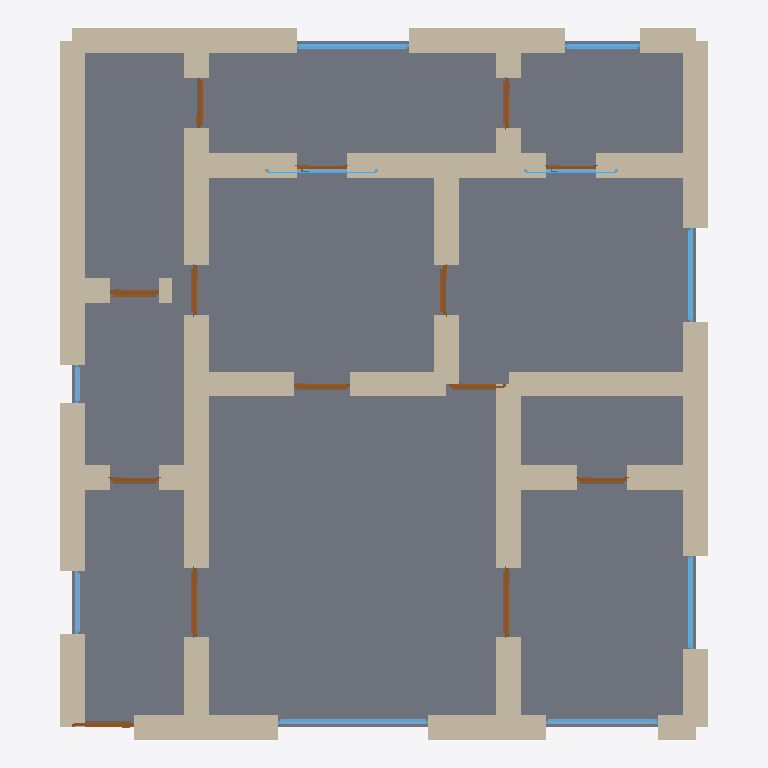
Plan cut of the same IFC building model at storey 'Ground Floor' (level 0.00 m, cut at 1.40 m), seen from above with north up, elements coloured by IFC class: 40 walls (beige), 14 doors (brown), 10 windows (light blue), 1 slab (grey). Cut surfaces are drawn darker.
Extent 10.4 m × 11.4 m × 2.8 m (x, y, z). Storeys (1): Ground Floor at 0.00 m. Elements (65): 40 IfcWall, 14 IfcDoor, 10 IfcWindow, 1 IfcSlab.

HEADER;
FILE_DESCRIPTION(('ViewDefinition[DesignTransferView]'),'2;1');
FILE_NAME('/dev/null','2026-05-05T15:16:02+05:30',(''),(''),'IfcOpenShell 0.8.5','IfcOpenShell 0.8.5','Nobody');
FILE_SCHEMA(('IFC4'));
ENDSEC;
DATA;
#1=IFCPROJECT('1Ag$Ickgv4GwSeOUSOTb3N',$,'A Hebden Bridge Yorkshire stone 3-bed cottage — typical 110 ',$,$,$,$,(#10),#5);
#12=IFCSITE('0qkypl1fbFTOdqdE570FM5',$,'Site',$,$,$,$,$,$,$,$,$,$,$);
#13=IFCBUILDING('2g$7t56nj4zwHRc2Nk6Dq$',$,'Building',$,$,$,$,$,$,$,$,$);
#16=IFCBUILDINGSTOREY('0LTl4Qnrj3FBImSCXJuLg5',$,'Ground Floor',$,$,#22,$,$,$,$);
#2905=IFCSLAB('1T2m$_9$51chgTK3pWknKM',$,'Floor',$,$,#2922,#2917,$,.FLOOR.);
#222=IFCWALL('0a4dmZBNP97PvAb1eb5SYe',$,'Exterior Wall',$,$,#243,#238,$,$);
#112=IFCWALL('1PEw9f$h95NBorpZvHpESz',$,'Exterior Wall',$,$,#133,#128,$,$);
#200=IFCWALL('3ZMNkrKGj0teRIRm9uzH$b',$,'Exterior Wall',$,$,#221,#216,$,$);
#134=IFCWALL('3Cmy2lVb98mB28lAagu7P6',$,'Exterior Wall',$,$,#155,#150,$,$);
#244=IFCWALL('2sVXFCjafFkRIhxaWfu713',$,'Exterior Wall',$,$,#265,#260,$,$);
#552=IFCWALL('1SyuWO6kj35hYg4ZWjeP_p',$,'Interior Wall',$,$,#573,#568,$,$);
#178=IFCWALL('1lo31CP4P6j9KyAzJOJ$qa',$,'Exterior Wall',$,$,#199,#194,$,$);
#23=IFCWALL('0cZ2j7JSP2Oh7UMeDLsbwI',$,'Exterior Wall',$,$,#45,#39,$,$);
#46=IFCWALL('0Z0jCFFwX2yABbnEi3qhOF',$,'Exterior Wall',$,$,#67,#62,$,$);
#662=IFCWALL('289Yv6sML09wMsQaFaiDkW',$,'Interior Wall',$,$,#683,#678,$,$);
#706=IFCWALL('2rBDGTp51F6O0yHbHBOH13',$,'Interior Wall',$,$,#727,#722,$,$);
#728=IFCWALL('2WevUtWzb7AvDN62_LJe2k',$,'Interior Wall',$,$,#749,#744,$,$);
#420=IFCWALL('3n79N7$3T708BWvrgGPNjg',$,'Interior Wall',$,$,#441,#436,$,$);
#442=IFCWALL('12EFv98L50$8zVgANiiOI2',$,'Interior Wall',$,$,#463,#458,$,$);
#684=IFCWALL('3z$9FeIar06fEHGcJvE1yZ',$,'Interior Wall',$,$,#705,#700,$,$);
#266=IFCWALL('0AJCRielvAmAil3Ths3fdy',$,'Exterior Wall',$,$,#287,#282,$,$);
#398=IFCWALL('0jc0AySynFBRQZdgalhO40',$,'Interior Wall',$,$,#419,#414,$,$);
#464=IFCWALL('1QgNTwcJb1wBICKZ16Sv_1',$,'Interior Wall',$,$,#485,#480,$,$);
#486=IFCWALL('0nZm7OY797qfA3lFq2vZms',$,'Interior Wall',$,$,#507,#502,$,$);
#772=IFCWALL('2vOt5ufwLAZAbhC4nD$x2P',$,'Interior Wall',$,$,#793,#788,$,$);
#310=IFCWALL('0qStVMox95lQLC0sLHEK88',$,'Interior Wall',$,$,#331,#326,$,$);
#288=IFCWALL('0tPINrSx92QvLUKKcgxagG',$,'Interior Wall',$,$,#309,#304,$,$);
#376=IFCWALL('2vVZTU7hbBtg$A$lIcvh7d',$,'Interior Wall',$,$,#397,#392,$,$);
#90=IFCWALL('1oTILL8P1AYBBT5T7hQxoO',$,'Exterior Wall',$,$,#111,#106,$,$);
#574=IFCWALL('3vx_o5rCr9gPI_ZrNc9Xt4',$,'Interior Wall',$,$,#595,#590,$,$);
#640=IFCWALL('3f4QQ9rdzFjxj1yZx_koDY',$,'Interior Wall',$,$,#661,#656,$,$);
#750=IFCWALL('2tjX2heAj3aQHCHN4bDWqT',$,'Interior Wall',$,$,#771,#766,$,$);
#530=IFCWALL('1CTuIr3XD6agtUp9H7nYa9',$,'Interior Wall',$,$,#551,#546,$,$);
#508=IFCWALL('3Eeh6ycnv1Hg87IwwX0PfZ',$,'Interior Wall',$,$,#529,#524,$,$);
#156=IFCWALL('3bHF1mOZ90iwM2cnEIrZ0R',$,'Exterior Wall',$,$,#177,#172,$,$);
#68=IFCWALL('3zRurCy$P6f8yVOuOe_ud6',$,'Exterior Wall',$,$,#89,#84,$,$);
#332=IFCWALL('1iEgmwR71EafGJuZnUiEvC',$,'Interior Wall',$,$,#353,#348,$,$);
#794=IFCWALL('0Nf2wlOJfBf9nBbEPK2ewg',$,'Interior Wall',$,$,#815,#810,$,$);
#882=IFCWALL('2EfZ3Z6GL5TBxukWRJbM0u',$,'Interior Wall',$,$,#903,#898,$,$);
#2094=IFCWINDOW('1_spmwq2n0SBLu9dS953b6',$,'Window',$,$,#2148,#2143,$,1.2,2.4,$,$,$);
#618=IFCWALL('36SxBij51D1xee73vsnEz5',$,'Interior Wall',$,$,#639,#634,$,$);
#860=IFCWALL('339G9TELP0kuAScKzDVTpf',$,'Interior Wall',$,$,#881,#876,$,$);
#838=IFCWALL('14ntMDJHL24Pa3R004rTzn',$,'Interior Wall',$,$,#859,#854,$,$);
#354=IFCWALL('3sLWMkF9P4qOOdDLa81Qq0',$,'Interior Wall',$,$,#375,#370,$,$);
#816=IFCWALL('3Hao$GlbLDeOUJKD6Kqjgl',$,'Interior Wall',$,$,#837,#832,$,$);
#2149=IFCWINDOW('0rqDqV_6T6qeOp24$DQNj$',$,'Window',$,$,#2203,#2198,$,1.2,1.8,$,$,$);
#2424=IFCWINDOW('3Q0wRkDPDE2QacM5vge0L4',$,'Window',$,$,#2478,#2473,$,1.2,1.8,$,$,$);
#2369=IFCWINDOW('14FiQy1xT76xdbvq6qZwm4',$,'Window',$,$,#2423,#2418,$,1.2,1.5,$,$,$);
#2204=IFCWINDOW('23mjtc2l1AjgWNe1AiB6Ii',$,'Window',$,$,#2258,#2253,$,1.2,1.5,$,$,$);
#989=IFCDOOR('3LusEIvOnAgP411xbqOS4R',$,'Door',$,$,#1073,#1068,$,2.1,1.1,$,$,$);
#1414=IFCDOOR('3rT$Wt2C5DJP42w4ANZT7M',$,'Door',$,$,#1498,#1493,$,2.1,1.1,$,$,$);
#2479=IFCWINDOW('0AMUFcUsH8$9jJ0iOK3O0d',$,'Window',$,$,#2533,#2528,$,1.2,1.2,$,$,$);
#904=IFCDOOR('0GUE0$TwDB9eadSZuaqhw2',$,'Door',$,$,#988,#983,$,2.1,1.0,$,$,$);
#1159=IFCDOOR('0UaE2pNYf5C8ljfwQ6b03L',$,'Door',$,$,#1243,#1238,$,2.1,0.8,$,$,$);
#1499=IFCDOOR('35p0iuPivAzwuPtTY_1bcI',$,'Door',$,$,#1583,#1578,$,2.1,0.9,$,$,$);
#596=IFCWALL('3htVcyoyf9YeCJ6KWIJ9XP',$,'Interior Wall',$,$,#617,#612,$,$);
#2589=IFCWINDOW('29cpsde69C9e1VN1231Zk0',$,'Window',$,$,#2643,#2638,$,1.2,1.0,$,$,$);
#1584=IFCDOOR('39B9q3vdv4F99cJqzFQzPR',$,'Door',$,$,#1668,#1663,$,2.1,0.9,$,$,$);
#1669=IFCDOOR('2hMPR4MD9A3QgETf2NinwK',$,'Door',$,$,#1753,#1748,$,2.1,0.8,$,$,$);
#2009=IFCDOOR('2$Lqx1XB18hBGT0fqt1whu',$,'Door',$,$,#2093,#2088,$,2.1,0.8,$,$,$);
#1244=IFCDOOR('1vd6efxe95dvRGhWhGHmXG',$,'Door',$,$,#1328,#1323,$,2.1,0.8,$,$,$);
#1839=IFCDOOR('0L5DcXjtHBp9ld2b2gekQB',$,'Door',$,$,#1923,#1918,$,2.1,0.8,$,$,$);
#1074=IFCDOOR('0Wjsd29QT2KuSVemWx8UQK',$,'Door',$,$,#1158,#1153,$,2.1,0.8,$,$,$);
#1329=IFCDOOR('0xYhFidO1ELOCz42kKR39Q',$,'Door',$,$,#1413,#1408,$,2.1,0.8,$,$,$);
#2259=IFCWINDOW('1mKsRGKDbCauXAtSfQmAp5',$,'Window',$,$,#2313,#2308,$,1.2,1.8,$,$,$);
#2314=IFCWINDOW('11zQBT64jELuzMhUbptik4',$,'Window',$,$,#2368,#2363,$,1.2,1.5,$,$,$);
#2534=IFCWINDOW('3KaXxT2R17Vv2xD7mLVmY3',$,'Window',$,$,#2588,#2583,$,1.2,0.6,$,$,$);
#1754=IFCDOOR('2GoNsCy0T1v9OCKDY2oTWj',$,'Door',$,$,#1838,#1833,$,2.1,0.8,$,$,$);
#1924=IFCDOOR('06UbinsEf7uQntrA1y7E3p',$,'Door',$,$,#2008,#2003,$,2.1,0.8,$,$,$);
ENDSEC;
